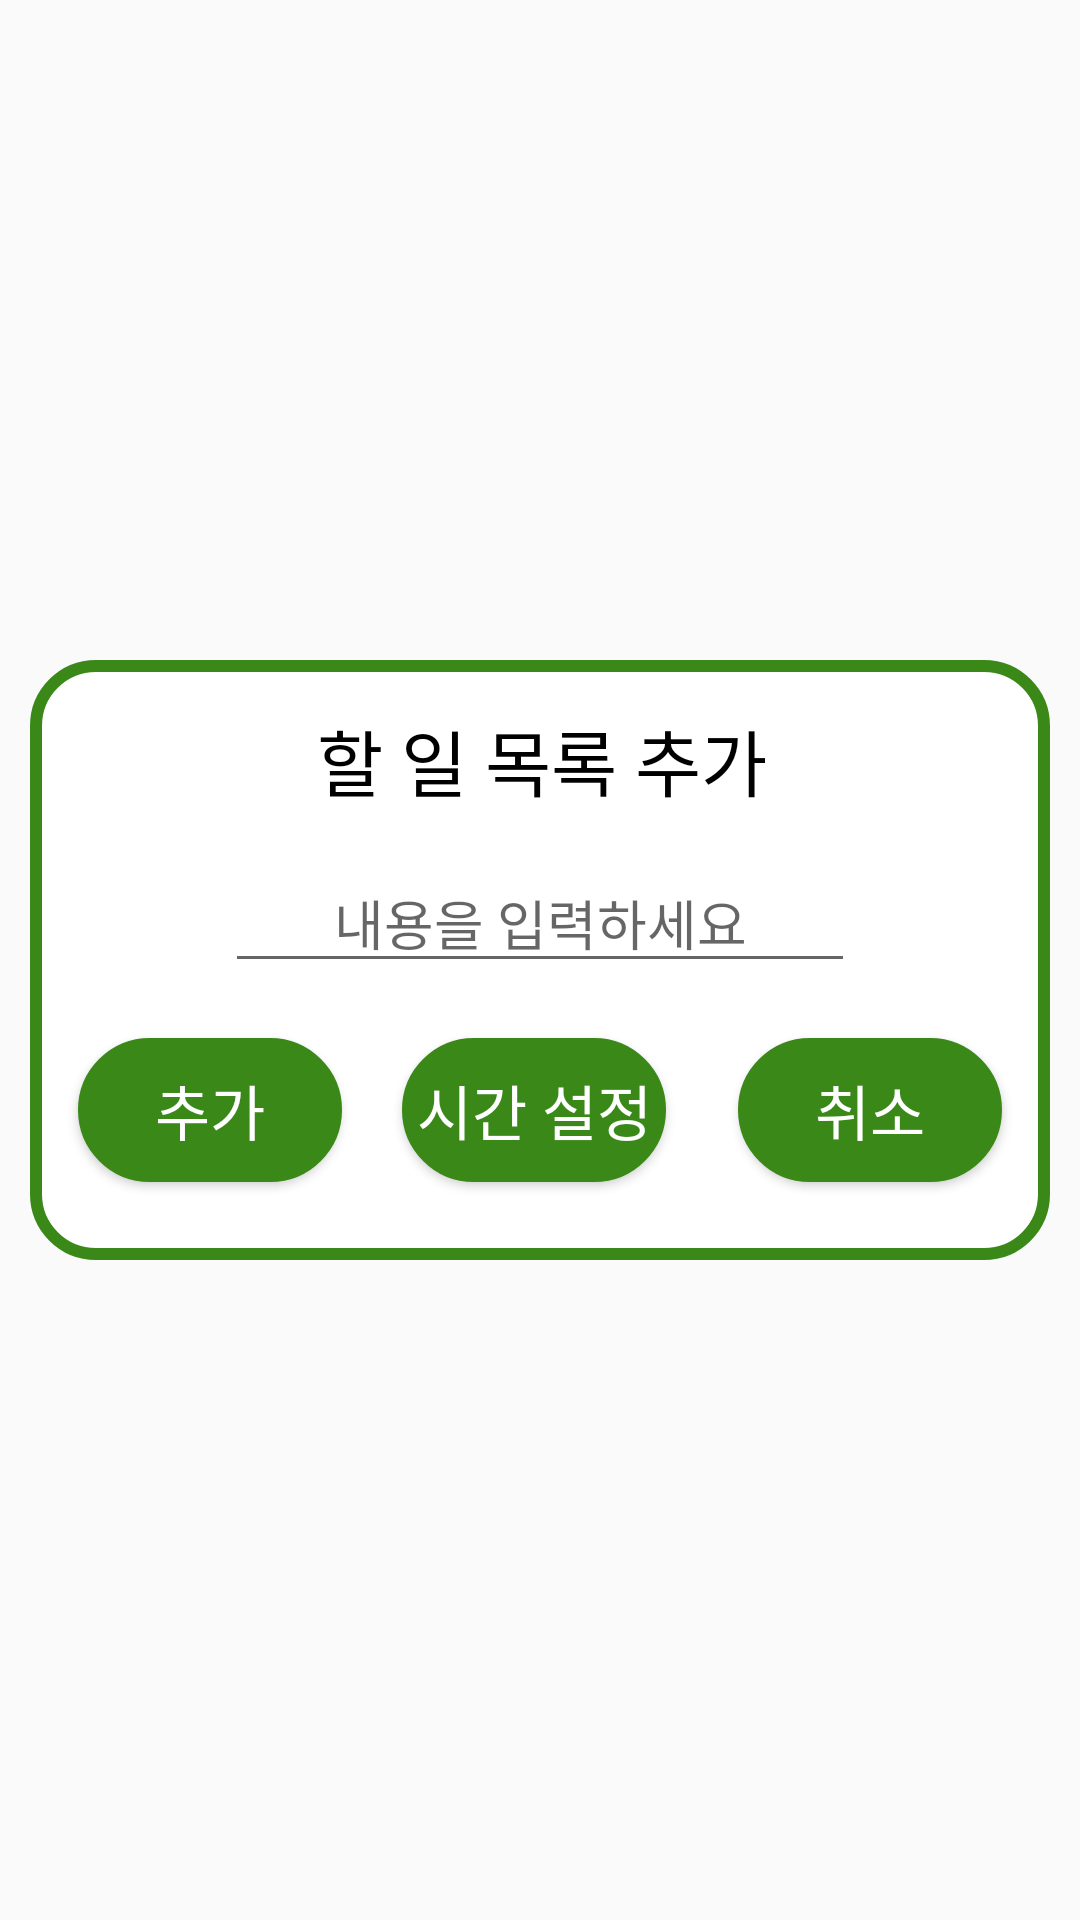

Android layout source for this screen:
<!-- AndroidManifest.xml: application theme Theme.SimpleToDoList -->
<!-- res/layout/add_dialog.xml -->
<?xml version="1.0" encoding="utf-8"?>
<androidx.constraintlayout.widget.ConstraintLayout xmlns:android="http://schemas.android.com/apk/res/android"
    xmlns:app="http://schemas.android.com/apk/res-auto"
    xmlns:tools="http://schemas.android.com/tools"
    android:layout_width="match_parent"
    android:layout_height="match_parent">

    <androidx.constraintlayout.widget.ConstraintLayout
        android:layout_width="340dp"
        android:layout_height="200dp"
        android:background="@drawable/round_shape"
        app:layout_constraintBottom_toBottomOf="parent"
        app:layout_constraintEnd_toEndOf="parent"
        app:layout_constraintStart_toStartOf="parent"
        app:layout_constraintTop_toTopOf="parent">

        <TextView
            android:id="@+id/textView"
            android:layout_width="wrap_content"
            android:layout_height="wrap_content"
            android:text="할 일 목록 추가"
            android:textColor="@color/black"
            android:textSize="24dp"
            app:layout_constraintBottom_toBottomOf="parent"
            app:layout_constraintEnd_toEndOf="parent"
            app:layout_constraintHorizontal_bias="0.503"
            app:layout_constraintStart_toStartOf="parent"
            app:layout_constraintTop_toTopOf="parent"
            app:layout_constraintVertical_bias="0.095" />

        <EditText
            android:id="@+id/ToDo_string"
            android:layout_width="wrap_content"
            android:layout_height="wrap_content"
            android:ems="10"
            android:hint="내용을 입력하세요"
            android:textAlignment="center"
            app:layout_constraintBottom_toBottomOf="parent"
            app:layout_constraintEnd_toEndOf="parent"
            app:layout_constraintStart_toStartOf="parent"
            app:layout_constraintTop_toTopOf="parent"
            app:layout_constraintVertical_bias="0.411" />

        <Button
            android:id="@+id/time_set"
            android:layout_width="wrap_content"
            android:layout_height="wrap_content"
            android:layout_marginStart="20dp"
            android:background="@drawable/round_button"
            android:text="시간 설정"
            android:textColor="@color/white"
            android:textSize="20sp"
            app:layout_constraintBottom_toBottomOf="parent"
            app:layout_constraintStart_toEndOf="@+id/add"
            app:layout_constraintTop_toTopOf="parent"
            app:layout_constraintVertical_bias="0.828" />

        <Button
            android:id="@+id/add"
            android:layout_width="wrap_content"
            android:layout_height="wrap_content"
            android:background="@drawable/round_button"
            android:text="추가"
            android:textColor="@color/white"
            android:textSize="20sp"
            app:layout_constraintBottom_toBottomOf="parent"
            app:layout_constraintEnd_toEndOf="parent"
            app:layout_constraintHorizontal_bias="0.063"
            app:layout_constraintStart_toStartOf="parent"
            app:layout_constraintTop_toTopOf="parent"
            app:layout_constraintVertical_bias="0.828" />

        <Button
            android:id="@+id/cancel"
            android:layout_width="wrap_content"
            android:layout_height="wrap_content"
            android:background="@drawable/round_button"
            android:text="취소"
            android:textColor="@color/white"
            android:textSize="20sp"
            app:layout_constraintBottom_toBottomOf="parent"
            app:layout_constraintEnd_toEndOf="parent"
            app:layout_constraintHorizontal_bias="0.6"
            app:layout_constraintStart_toEndOf="@+id/time_set"
            app:layout_constraintTop_toTopOf="parent"
            app:layout_constraintVertical_bias="0.828" />

    </androidx.constraintlayout.widget.ConstraintLayout>

</androidx.constraintlayout.widget.ConstraintLayout>
<!-- resources referenced by this layout -->
<resources>
  <!-- drawable round_button (drawable) -->
  <shape xmlns:android="http://schemas.android.com/apk/res/android"
      android:shape="rectangle">
      <stroke
          android:width="4dp"
          android:color="#398818" />
  
      <solid android:color="#398818"/>
      <corners android:radius="90dp"/>
  
  </shape>
  <!-- drawable round_shape (drawable) -->
  <shape xmlns:android="http://schemas.android.com/apk/res/android"
      android:shape="rectangle">
      <stroke
          android:width="4dp"
          android:color="#398818" />
  
      <solid android:color="@color/white"/>
      <corners android:radius="20dp"/>
  
  </shape>
  <style name="Theme.SimpleToDoList" parent="Theme.AppCompat.DayNight.NoActionBar">
          
          <item name="colorPrimary">@color/purple_500</item>
          <item name="colorPrimaryVariant">@color/purple_700</item>
          <item name="colorOnPrimary">@color/white</item>
          
          <item name="colorSecondary">@color/teal_200</item>
          <item name="colorSecondaryVariant">@color/teal_700</item>
          <item name="colorOnSecondary">@color/black</item>
          
          <item name="android:statusBarColor" tools:targetApi="l">?attr/colorPrimaryVariant</item>
          
      </style>
  <!-- not gathered from this repository: default colours our renderer supplied (Android Studio template values) -->
  <color name="purple_500">#FF6200EE</color>
  <color name="purple_700">#FF3700B3</color>
  <color name="teal_200">#FF03DAC5</color>
  <color name="teal_700">#FF018786</color>
  <color name="black">#FF000000</color>
  <color name="white">#FFFFFFFF</color>
</resources>
